Run: headless pygame with SDL's dummy video driver; simulated clock (each Clock.tick advances the game by its frame time, no real sleeping); random seed 0; keys injected as events and as key.get_pressed() state; no mouse input.
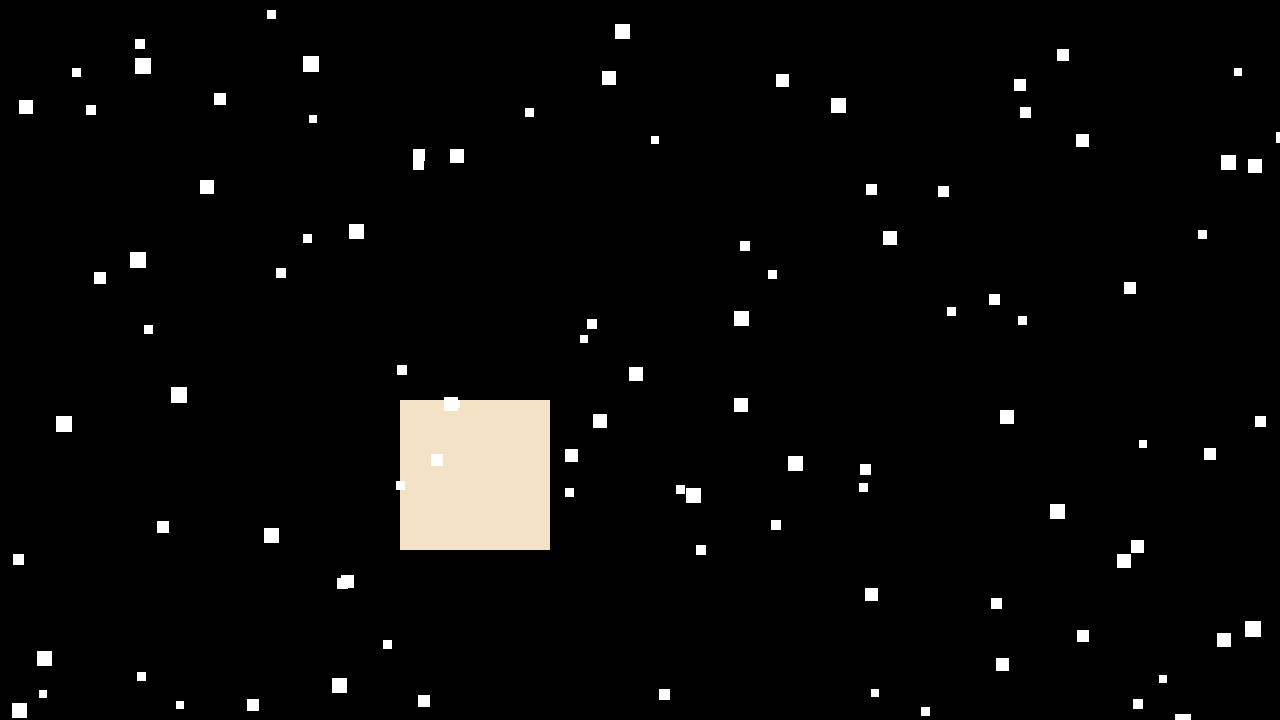
Frame 1 of 4 · flips 1–60 · no input
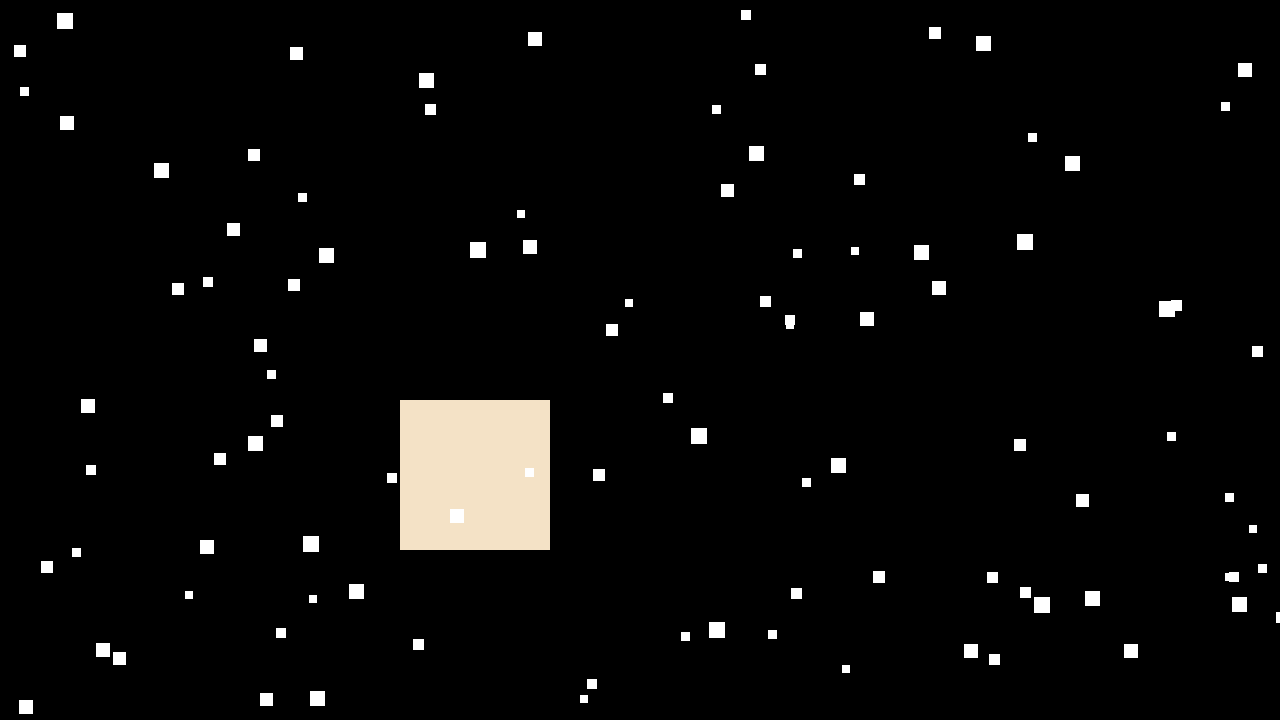
Frame 2 of 4 · flips 61–180 · tapped SPACE, RETURN · held RIGHT (→), D
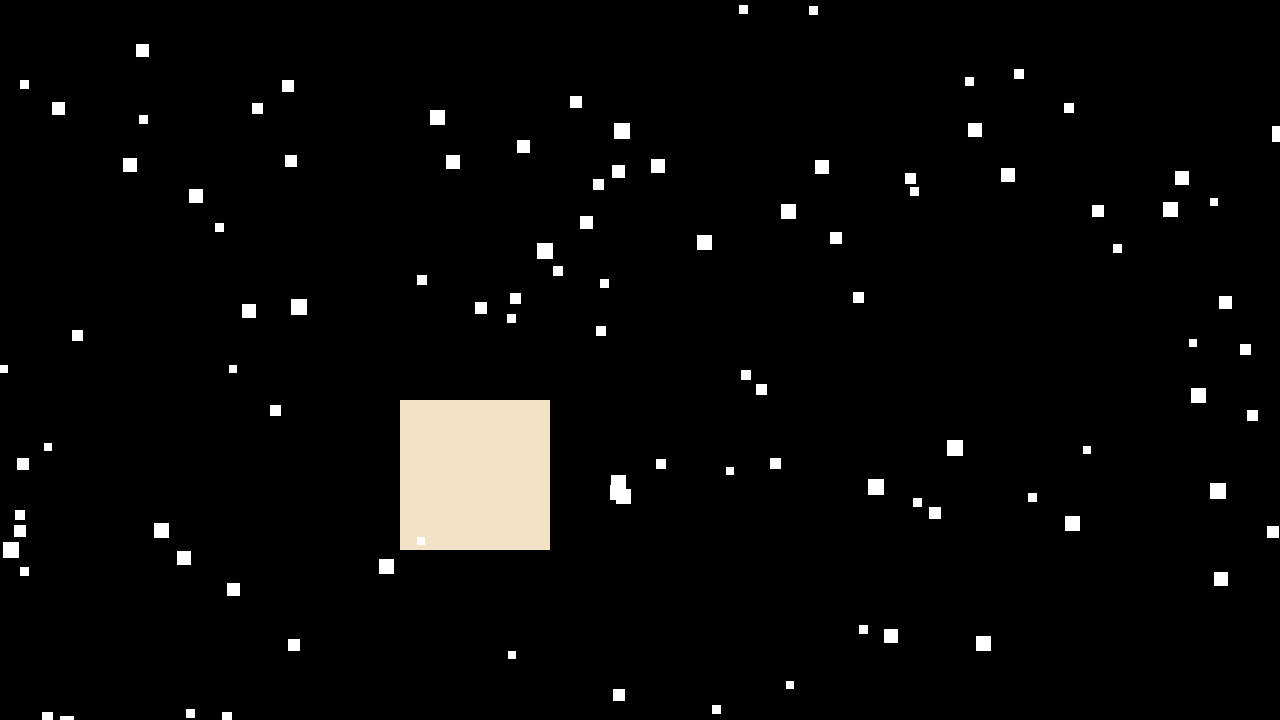
Frame 3 of 4 · flips 181–300 · held DOWN (↓), S
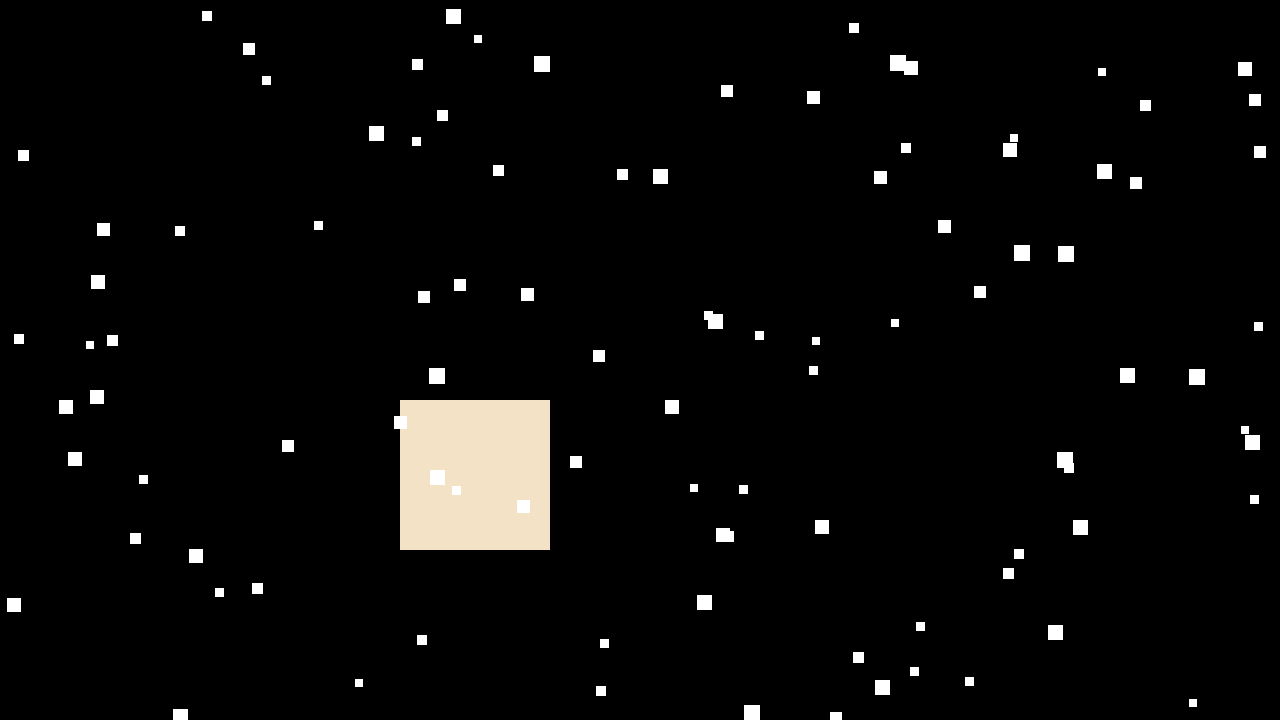
Frame 4 of 4 · flips 301–420 · held LEFT (←), A, UP (↑), W

The pygame program that drew these frames:

import pygame
import random
# Define some colors
BLACK = (0, 0, 0)
WHITE = (255, 255, 255)
GREEN = (0, 255, 0)
RED = (255, 0, 0)
BEIGE = (244, 226, 198)

class snow:
    def __init__(self):
        self.y = random.randint(0,720)
        self.x = random.randint(10,1280)
        self.colour = WHITE
        self.width = random.randint(8,16)
        self.speed = random.randint(3,8)

    def draw(self):
        pygame.draw.rect(screen, self.colour,(self.x, self.y, self.width, self.width))

    def update(self):
        if self.y > 720:
            self.x = random.randint(0,1280)
            self.y = random.randint(0,20)
        else:
            self.y += self.speed

class house:
    def __init__(self):
        self.y = 400
        self.x = 400
        self.colour = BEIGE
        self.width = 150
        self.height = 100
    def draw(self):
        pygame.draw.rect(screen, self.colour,(self.x, self.y, self.width, self.width))

pygame.init()


# Set the width and height of the screen [width, height]
size = (1280, 720)
screen = pygame.display.set_mode(size)

pygame.display.set_caption("Snow")
 
# Loop until the user clicks the close button.
done = False
# Variables
house1 = house()
snowgroup = []
for i in range(100):
    snowgroup.append(snow())

# Used to manage how fast the screen updates
clock = pygame.time.Clock()

# -------- Main Program Loop -----------
while not done:
    # --- Main event loop
    for event in pygame.event.get():
        if event.type == pygame.QUIT:
            done = True

    # --- Game logic should go here
    

    # --- Screen-clearing code goes here
 
    # Here, we clear the screen to white. Don't put other drawing commands
    # above this, or they will be erased with this command.
    
    # If you want a background image, replace this clear with blit'ing the
    # background image.
    screen.fill(BLACK)
 
    # --- Drawing code should go here
    house1.draw()
    for i in snowgroup:
        i.draw()
        i.update()
    
    
    
    # --- Go ahead and update the screen with what we've drawn.
    pygame.display.flip()
 
    # --- Limit to 60 frames per second
    clock.tick(60)
 
# Close the window and quit.
pygame.quit()
